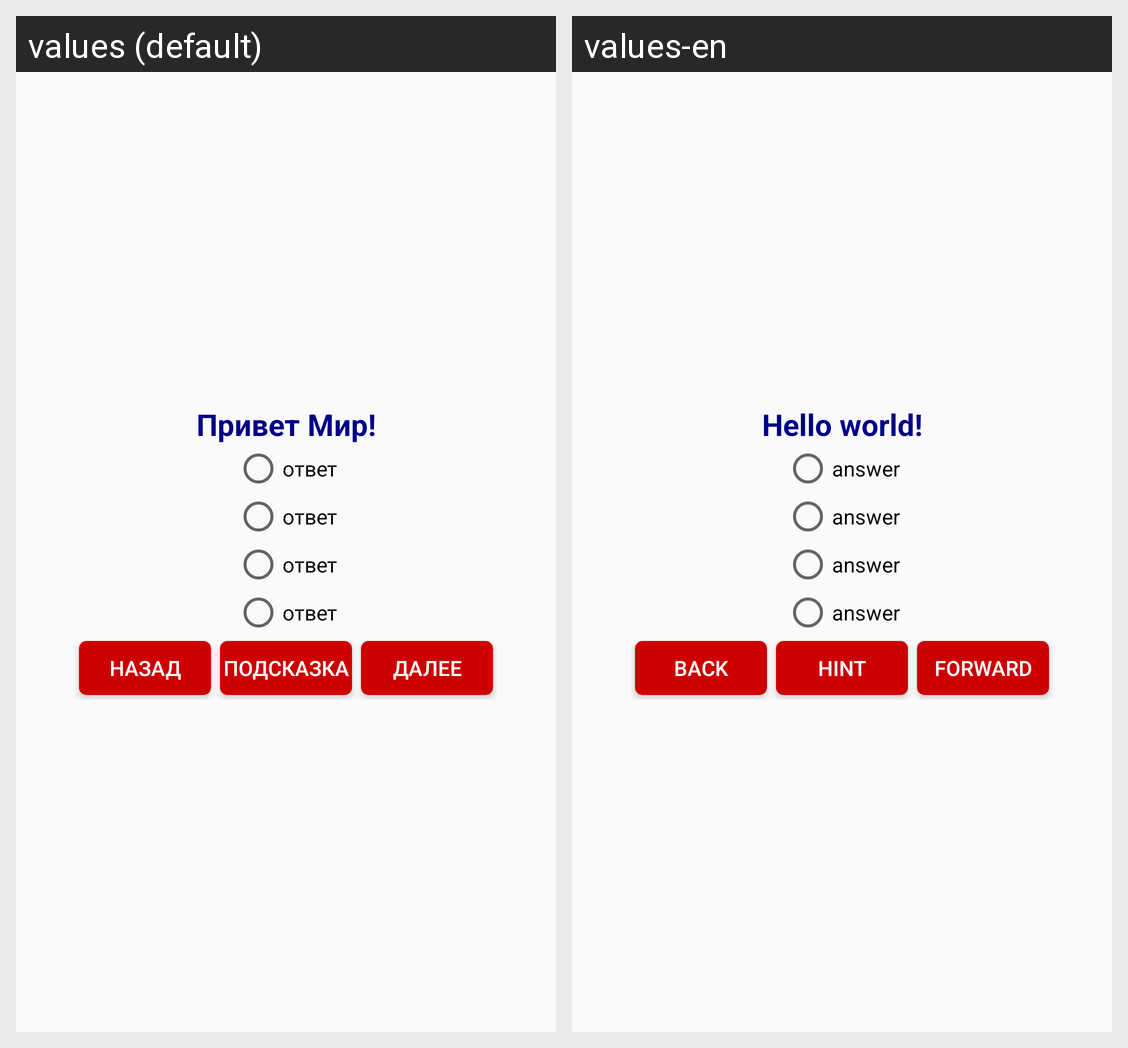

Translations of the strings shown on this Android screen, per locale in the grid:
Android screen res/layout/activity_main.xml rendered under 2 locales, left to right: values (default), values-en. Device: Nexus 5 (rendered at 1080×1920; each locale shown at half size, 540×960, under a caption strip naming it); theme AppTheme.
Strings drawn on this screen, with the default value and each locale's value (text and hints the layout hard-codes, and strings that could not be matched under every locale, appear in the picture but are not listed):

hello
  values: Привет Мир!
  values-en: Hello world!

radiobutton
  values: ответ
  values-en: answer

buttonBack
  values: Назад
  values-en: back

hint
  values: Подсказка
  values-en: Hint

buttonForward
  values: Далее
  values-en: forward
